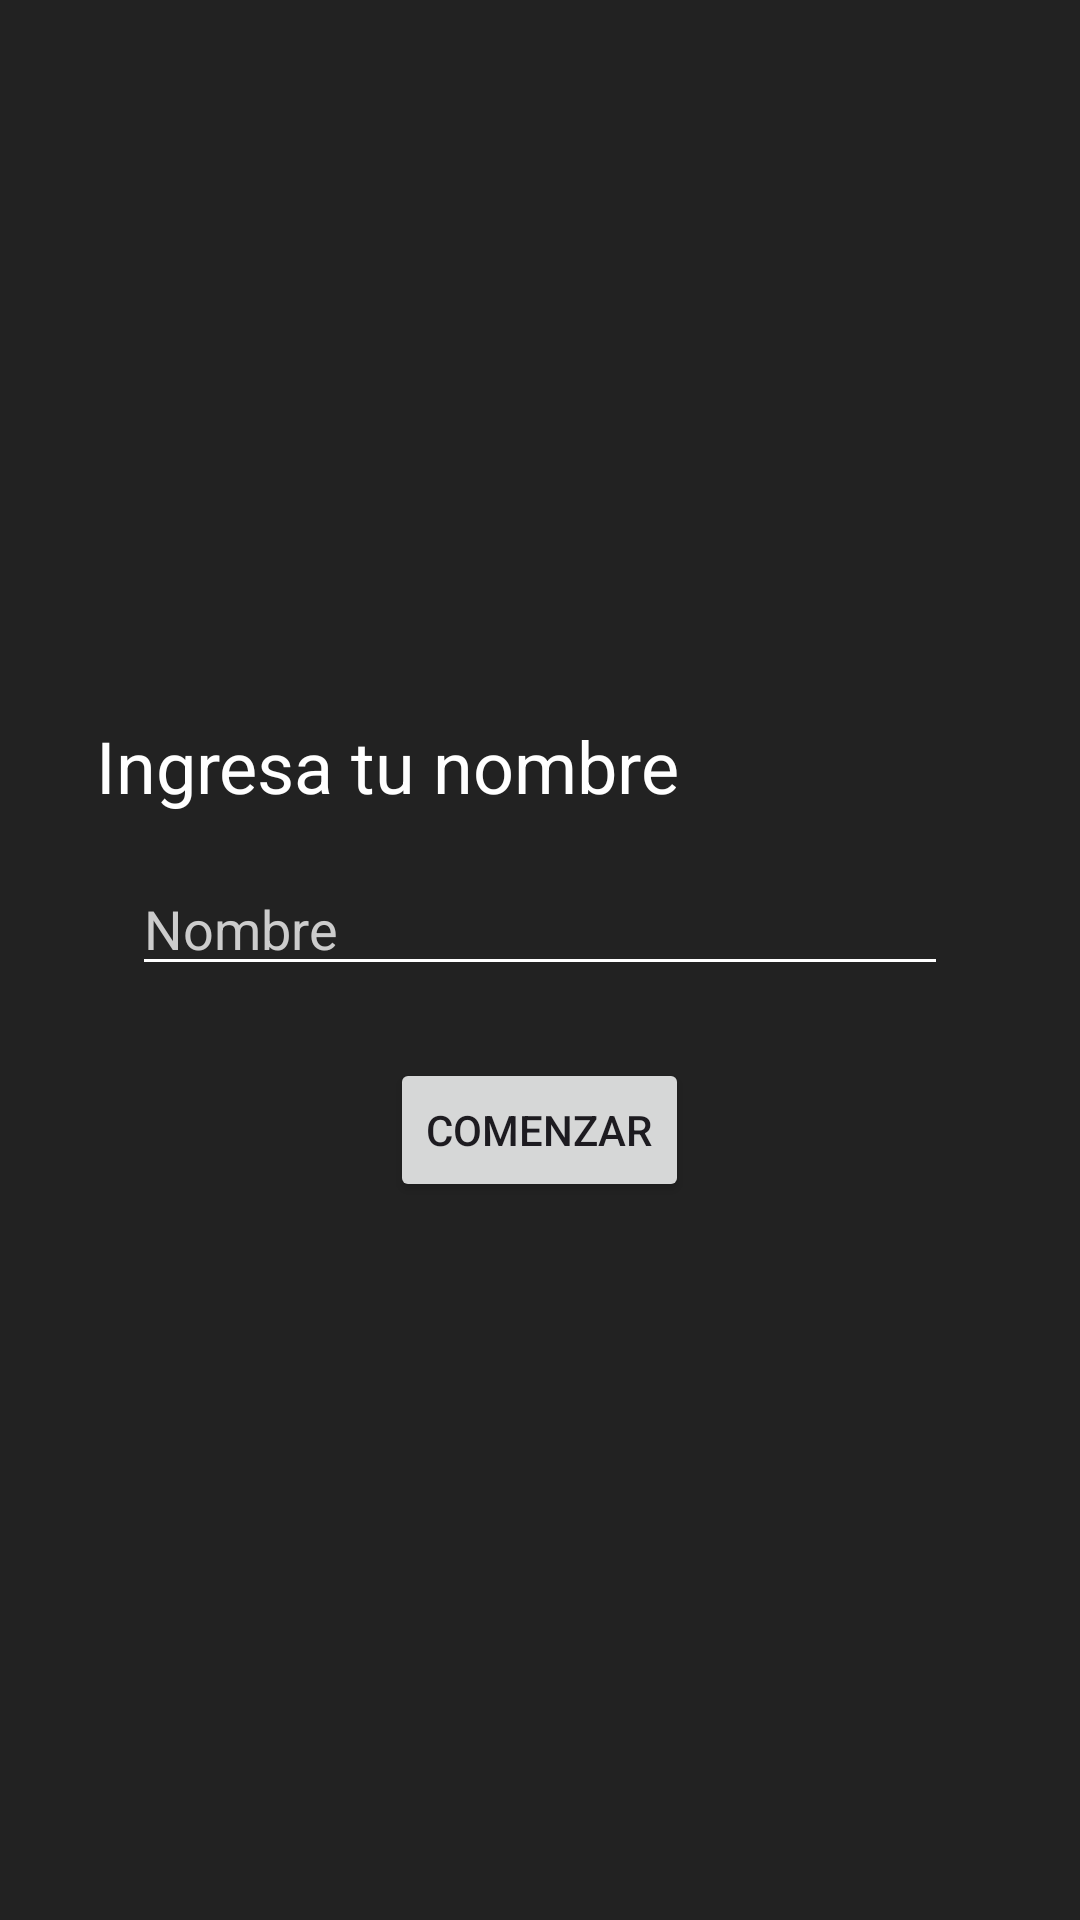

Android layout source for this screen:
<!-- AndroidManifest.xml: application theme Theme.Tetrisapp -->
<!-- res/layout/activity_enter_name.xml -->
<?xml version="1.0" encoding="utf-8"?>
<LinearLayout xmlns:android="http://schemas.android.com/apk/res/android"
    android:orientation="vertical"
    android:gravity="center"
    android:background="#222"
    android:layout_width="match_parent"
    android:layout_height="match_parent"
    android:padding="32dp">

    <TextView
        android:layout_width="match_parent"
        android:layout_height="wrap_content"
        android:layout_marginBottom="16dp"
        android:text="Ingresa tu nombre"
        android:textColor="@android:color/white"
        android:textSize="24sp" />

    <EditText
        android:id="@+id/etNombre"
        android:layout_width="272dp"
        android:layout_height="wrap_content"
        android:layout_marginBottom="24dp"
        android:backgroundTint="#fff"
        android:hint="Nombre"
        android:textColor="@android:color/white"
        android:textColorHint="#ccc" />

    <Button
        android:id="@+id/btnComenzar"
        android:layout_width="wrap_content"
        android:layout_height="wrap_content"
        android:text="Comenzar" />

</LinearLayout>
<!-- resources referenced by this layout -->
<resources>
  <style name="Theme.Tetrisapp" parent="Base.Theme.Tetrisapp" />
  <style name="Base.Theme.Tetrisapp" parent="Theme.Material3.DayNight.NoActionBar">
          
          
      </style>
</resources>
